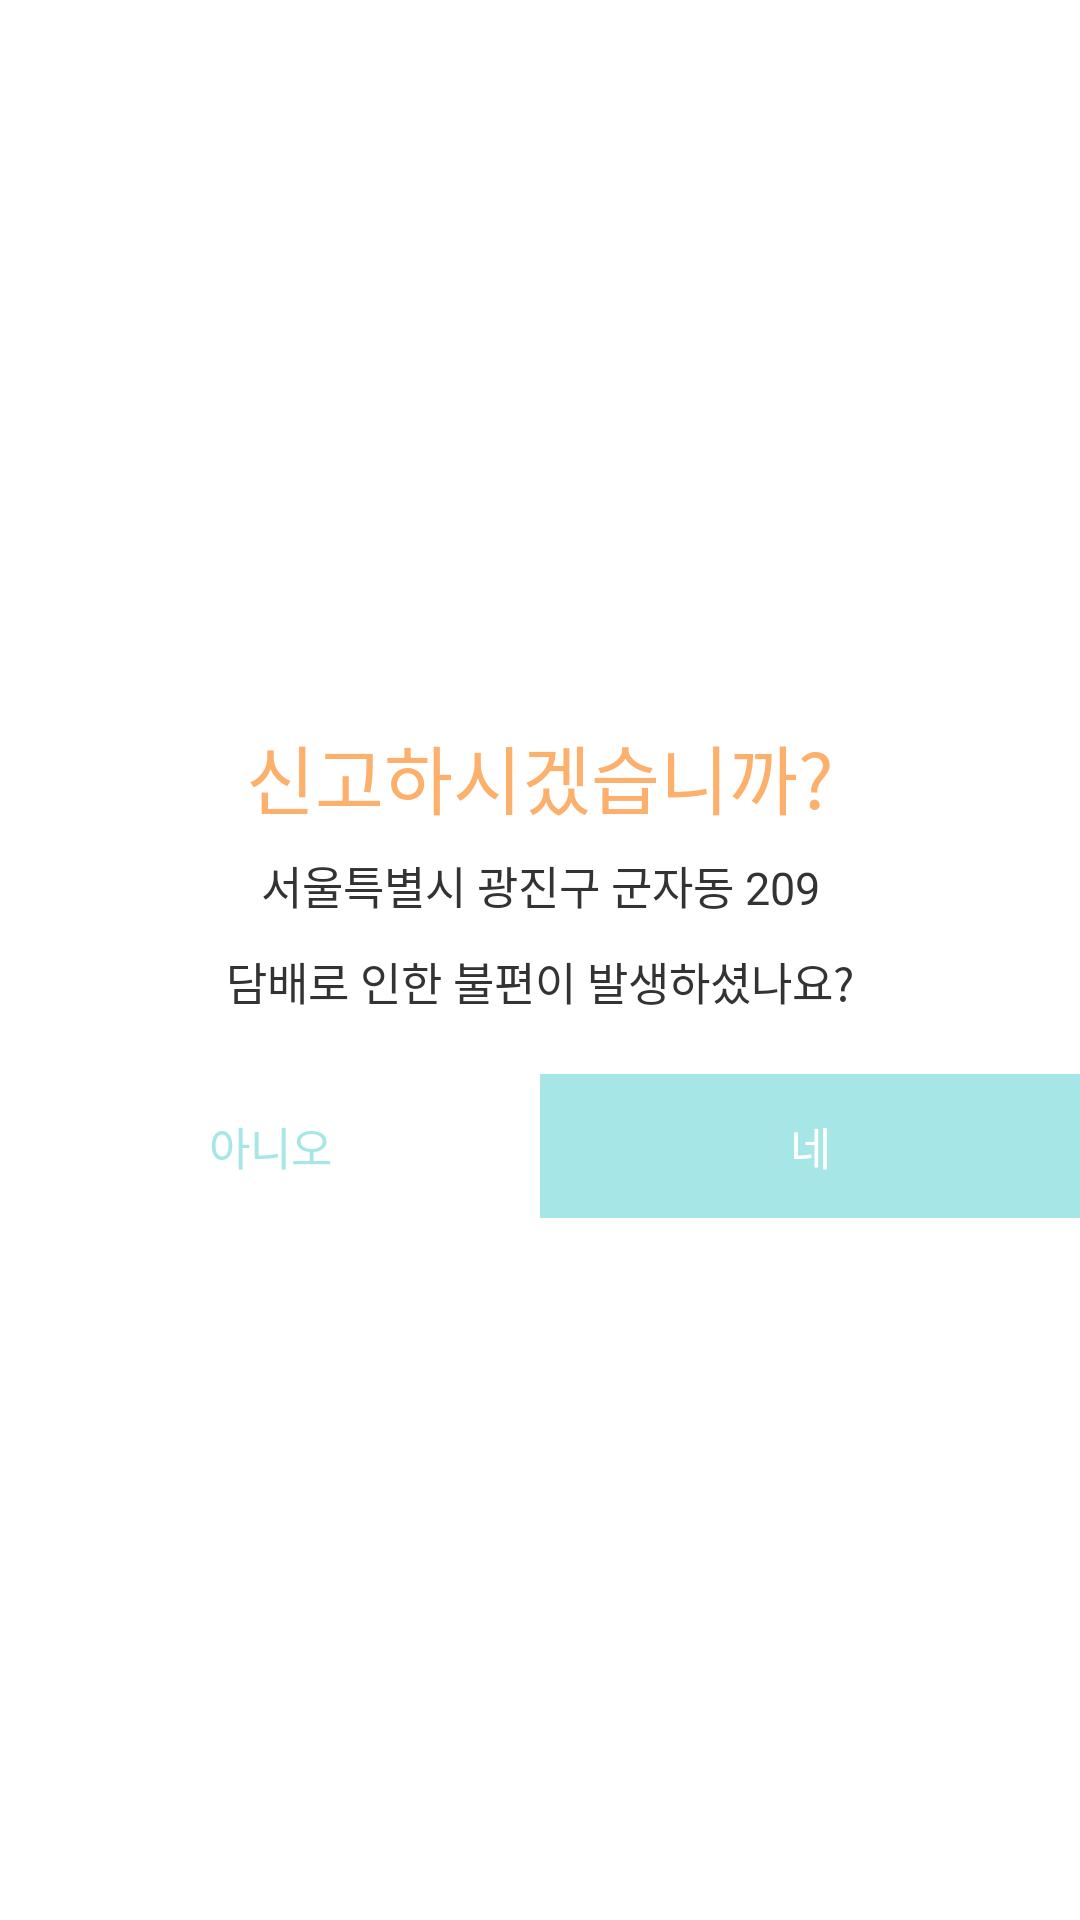

Write the Android layout XML for this screen, with the resource values it uses.
<!-- AndroidManifest.xml: application theme AppTheme -->
<!-- res/layout/report_dialog.xml -->
<?xml version="1.0" encoding="utf-8"?>
<LinearLayout
    xmlns:android="http://schemas.android.com/apk/res/android"
    android:orientation="vertical"
    android:layout_width="wrap_content"
    android:layout_height="wrap_content"
    android:background="@color/white"
    android:gravity="center">

    <TextView
        android:layout_width="300dp"
        android:layout_height="50dp"
        android:text="@string/report_dialog_title"
        android:gravity="center"
        android:textSize="25dp"
        android:textColor="@color/colorAccent"/>

    <TextView
        android:id="@+id/report_dialog_address"
        android:layout_width="300dp"
        android:layout_height="wrap_content"
        android:layout_marginBottom="10dp"
        android:text="서울특별시 광진구 군자동 209"
        android:gravity="center"
        android:textSize="15dp"
        android:textColor="@color/app_title"/>

    <TextView
        android:layout_width="match_parent"
        android:layout_height="wrap_content"
        android:layout_marginBottom="10dp"
        android:gravity="center"
        android:text="@string/report_dialog_sub"
        android:textSize="15dp"
        android:textColor="@color/app_title"/>

    <LinearLayout
        android:layout_width="match_parent"
        android:layout_height="wrap_content"
        android:paddingTop="10dp">

        <Button
            android:id="@+id/no"
            android:layout_width="wrap_content"
            android:layout_height="wrap_content"
            android:layout_weight="1"
            android:text="@string/report_dialog_left_button"
            android:background="@color/white"
            android:textSize="15dp"
            android:textColor="@color/mainColor"/>

        <Button
            android:id="@+id/yes"
            android:layout_width="wrap_content"
            android:layout_height="wrap_content"
            android:layout_weight="1"
            android:text="@string/report_dialog_right_button"
            android:background="@color/mainColor"
            android:textSize="15dp"
            android:textColor="@color/white"/>
    </LinearLayout>

</LinearLayout>
<!-- resources referenced by this layout -->
<resources>
  <color name="app_title">#333333</color>
  <color name="colorAccent">#fcb06b</color>
  <color name="mainColor">#a7e6e6</color>
  <color name="white">#ffffff</color>
  <string name="report_dialog_left_button">아니오</string>
  <string name="report_dialog_right_button">네</string>
  <string name="report_dialog_sub">담배로 인한 불편이 발생하셨나요?</string>
  <string name="report_dialog_title">신고하시겠습니까?</string>
  <style name="AppTheme" parent="Theme.AppCompat.Light.DarkActionBar">
          
          <item name="colorPrimary">@color/temp3</item>
          <item name="colorPrimaryDark">@color/situationBar</item>
          <item name="colorAccent">@color/white</item>
      </style>
  <color name="temp3">#282c36</color>
  <color name="situationBar">#282c36</color>
</resources>
